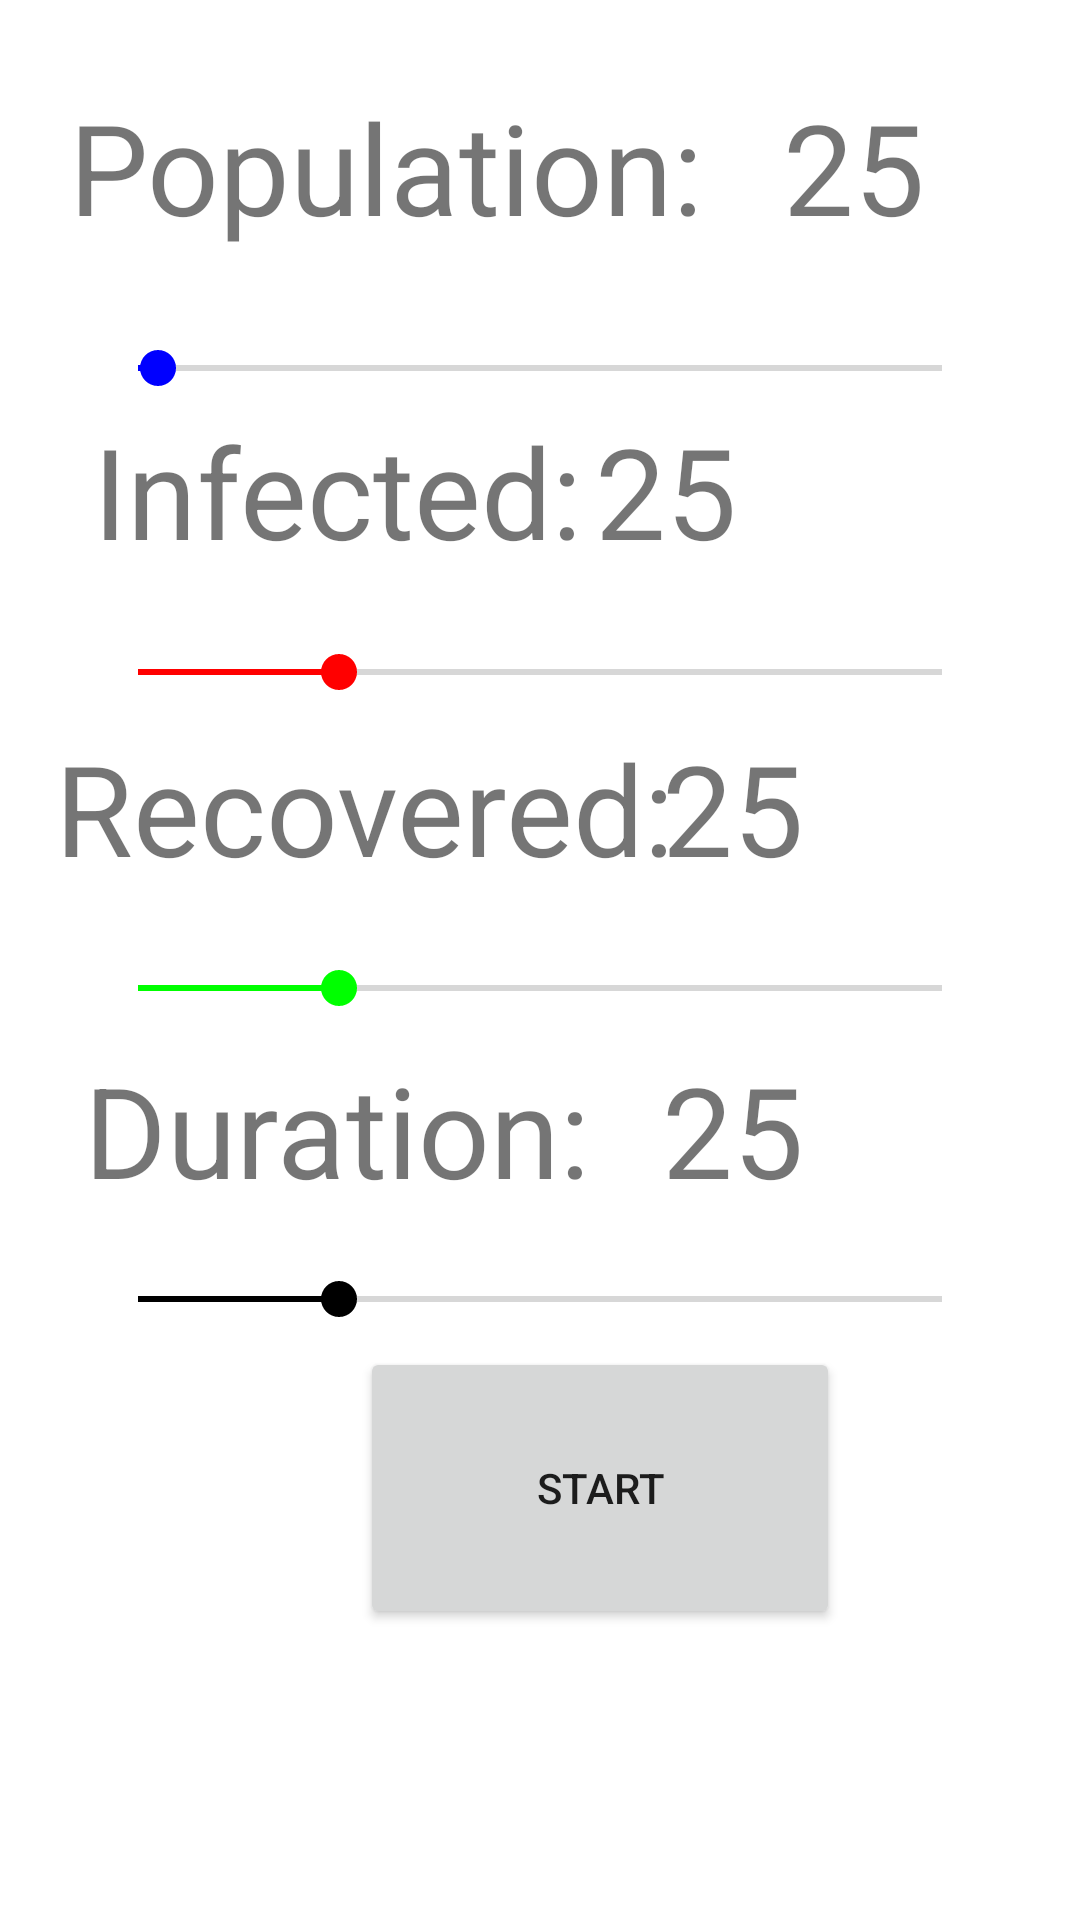

Write the Android layout XML for this screen, with the resource values it uses.
<!-- AndroidManifest.xml: application theme Theme.SPREAD -->
<!-- res/layout/activity_configure_sir_model_old.xml -->
<?xml version="1.0" encoding="utf-8"?>
<androidx.constraintlayout.widget.ConstraintLayout xmlns:android="http://schemas.android.com/apk/res/android"
    xmlns:app="http://schemas.android.com/apk/res-auto"
    xmlns:tools="http://schemas.android.com/tools"
    android:layout_width="match_parent"
    android:layout_height="match_parent"
    tools:context=".ConfigureSirModelActivity">

    <TextView
        android:id="@+id/susceptibleText"
        android:layout_width="wrap_content"
        android:layout_height="wrap_content"
        android:text="Population:"
        android:textSize="42sp"
        app:layout_constraintBottom_toBottomOf="parent"
        app:layout_constraintHorizontal_bias="0.155"
        app:layout_constraintLeft_toLeftOf="parent"
        app:layout_constraintRight_toRightOf="parent"
        app:layout_constraintTop_toTopOf="parent"
        app:layout_constraintVertical_bias="0.047" />

    <TextView
        android:id="@+id/infectedText"
        android:layout_width="wrap_content"
        android:layout_height="wrap_content"
        android:text="Infected:"
        android:textSize="42sp"
        app:layout_constraintBottom_toBottomOf="parent"
        app:layout_constraintHorizontal_bias="0.158"
        app:layout_constraintLeft_toLeftOf="parent"
        app:layout_constraintRight_toRightOf="parent"
        app:layout_constraintTop_toTopOf="parent"
        app:layout_constraintVertical_bias="0.232" />

    <TextView
        android:id="@+id/infectedNumber"
        android:layout_width="wrap_content"
        android:layout_height="wrap_content"
        android:text="25"
        android:textSize="42sp"
        app:layout_constraintBottom_toBottomOf="parent"
        app:layout_constraintHorizontal_bias="0.634"
        app:layout_constraintLeft_toLeftOf="parent"
        app:layout_constraintRight_toRightOf="parent"
        app:layout_constraintTop_toTopOf="parent"
        app:layout_constraintVertical_bias="0.232" />

    <TextView
        android:id="@+id/recoveredText"
        android:layout_width="wrap_content"
        android:layout_height="wrap_content"
        android:text="Recovered:"
        android:textSize="42sp"
        app:layout_constraintBottom_toBottomOf="parent"
        app:layout_constraintHorizontal_bias="0.12"
        app:layout_constraintLeft_toLeftOf="parent"
        app:layout_constraintRight_toRightOf="parent"
        app:layout_constraintTop_toTopOf="parent"
        app:layout_constraintVertical_bias="0.413" />

    <TextView
        android:id="@+id/durationTextSIR"
        android:layout_width="wrap_content"
        android:layout_height="wrap_content"
        android:text="Duration:"
        android:textSize="42sp"
        app:layout_constraintBottom_toBottomOf="parent"
        app:layout_constraintHorizontal_bias="0.146"
        app:layout_constraintLeft_toLeftOf="parent"
        app:layout_constraintRight_toRightOf="parent"
        app:layout_constraintTop_toTopOf="parent"
        app:layout_constraintVertical_bias="0.597" />

    <TextView
        android:id="@+id/recoveredNumber"
        android:layout_width="wrap_content"
        android:layout_height="wrap_content"
        android:text="25"
        android:textSize="42sp"
        app:layout_constraintBottom_toBottomOf="parent"
        app:layout_constraintHorizontal_bias="0.706"
        app:layout_constraintLeft_toLeftOf="parent"
        app:layout_constraintRight_toRightOf="parent"
        app:layout_constraintTop_toTopOf="parent"
        app:layout_constraintVertical_bias="0.413" />

    <TextView
        android:id="@+id/durationNumberSIR"
        android:layout_width="wrap_content"
        android:layout_height="wrap_content"
        android:text="25"
        android:textSize="42sp"
        app:layout_constraintBottom_toBottomOf="parent"
        app:layout_constraintHorizontal_bias="0.706"
        app:layout_constraintLeft_toLeftOf="parent"
        app:layout_constraintRight_toRightOf="parent"
        app:layout_constraintTop_toTopOf="parent"
        app:layout_constraintVertical_bias="0.597" />

    <TextView
        android:id="@+id/susceptibleNumber"
        android:layout_width="wrap_content"
        android:layout_height="wrap_content"
        android:text="25"
        android:textSize="42sp"
        app:layout_constraintBottom_toBottomOf="parent"
        app:layout_constraintHorizontal_bias="0.835"
        app:layout_constraintLeft_toLeftOf="parent"
        app:layout_constraintRight_toRightOf="parent"
        app:layout_constraintTop_toTopOf="parent"
        app:layout_constraintVertical_bias="0.047" />

    <SeekBar
        android:id="@+id/susceptibleSeekBar"
        android:layout_width="match_parent"
        android:layout_height="wrap_content"
        android:layout_margin="30dp"
        android:layout_marginTop="12dp"
        android:max="1000"
        android:min="0"
        android:progress="25"
        android:progressTint="#0000FF"
        android:thumbTint="#0000FF"
        app:layout_constraintBottom_toBottomOf="parent"
        app:layout_constraintLeft_toLeftOf="parent"
        app:layout_constraintRight_toRightOf="parent"
        app:layout_constraintTop_toBottomOf="@id/susceptibleNumber"
        app:layout_constraintVertical_bias="0.0
" />

    <SeekBar
        android:id="@+id/infectedSeekBar"
        android:layout_width="match_parent"
        android:layout_height="wrap_content"
        android:layout_margin="30dp"
        android:layout_marginTop="12dp"
        android:max="100"
        android:min="0"
        android:progress="25"
        android:progressTint="#FF0000"
        android:thumbTint="#FF0000"
        app:layout_constraintBottom_toBottomOf="parent"
        app:layout_constraintLeft_toLeftOf="parent"
        app:layout_constraintRight_toRightOf="parent"
        app:layout_constraintTop_toBottomOf="@id/susceptibleNumber"
        app:layout_constraintVertical_bias="0.212" />

    <SeekBar
        android:id="@+id/recoveredSeekBar"
        android:layout_width="match_parent"
        android:layout_height="wrap_content"
        android:layout_margin="30dp"
        android:layout_marginTop="12dp"
        android:max="100"
        android:min="0"
        android:progress="25"
        android:progressTint="#00FF00"
        android:thumbTint="#00FF00"
        app:layout_constraintBottom_toBottomOf="parent"
        app:layout_constraintLeft_toLeftOf="parent"
        app:layout_constraintRight_toRightOf="parent"
        app:layout_constraintTop_toBottomOf="@id/susceptibleNumber"
        app:layout_constraintVertical_bias="0.432" />

    <SeekBar
        android:id="@+id/durationSeekBarSIR"
        android:layout_width="match_parent"
        android:layout_height="wrap_content"
        android:layout_margin="30dp"
        android:layout_marginTop="12dp"
        android:max="100"
        android:min="0"
        android:progress="25"
        android:progressTint="#000"
        android:thumbTint="#000"
        app:layout_constraintBottom_toBottomOf="parent"
        app:layout_constraintHorizontal_bias="0.483"
        app:layout_constraintLeft_toLeftOf="parent"
        app:layout_constraintRight_toRightOf="parent"
        app:layout_constraintTop_toBottomOf="@id/susceptibleNumber"
        app:layout_constraintVertical_bias="0.649" />

    <Button
        android:id="@+id/startBtn"
        android:layout_width="160dp"
        android:layout_height="94dp"
        android:layout_marginStart="120dp"
        android:layout_marginTop="540dp"
        android:layout_marginEnd="131dp"
        android:layout_marginBottom="97dp"
        android:text="Start"
        app:layout_constraintBottom_toBottomOf="parent"
        app:layout_constraintEnd_toEndOf="parent"
        app:layout_constraintHorizontal_bias="0.0"
        app:layout_constraintStart_toStartOf="parent"
        app:layout_constraintTop_toTopOf="parent"
        app:layout_constraintVertical_bias="1.0" />


</androidx.constraintlayout.widget.ConstraintLayout>
<!-- resources referenced by this layout -->
<resources>
  <style name="Theme.SPREAD" parent="Theme.MaterialComponents.DayNight.DarkActionBar">
          
          <item name="colorPrimary">@color/purple_500</item>
          <item name="colorPrimaryVariant">@color/purple_700</item>
          <item name="colorOnPrimary">@color/white</item>
          
          <item name="colorSecondary">@color/teal_200</item>
          <item name="colorSecondaryVariant">@color/teal_700</item>
          <item name="colorOnSecondary">@color/black</item>
          
          <item name="android:statusBarColor" tools:targetApi="l">?attr/colorPrimaryVariant</item>
          
      </style>
  <!-- not gathered from this repository: default colours our renderer supplied (Android Studio template values) -->
  <color name="purple_500">#FF6200EE</color>
  <color name="purple_700">#FF3700B3</color>
  <color name="teal_200">#FF03DAC5</color>
  <color name="teal_700">#FF018786</color>
  <color name="black">#FF000000</color>
  <color name="white">#FFFFFFFF</color>
</resources>
